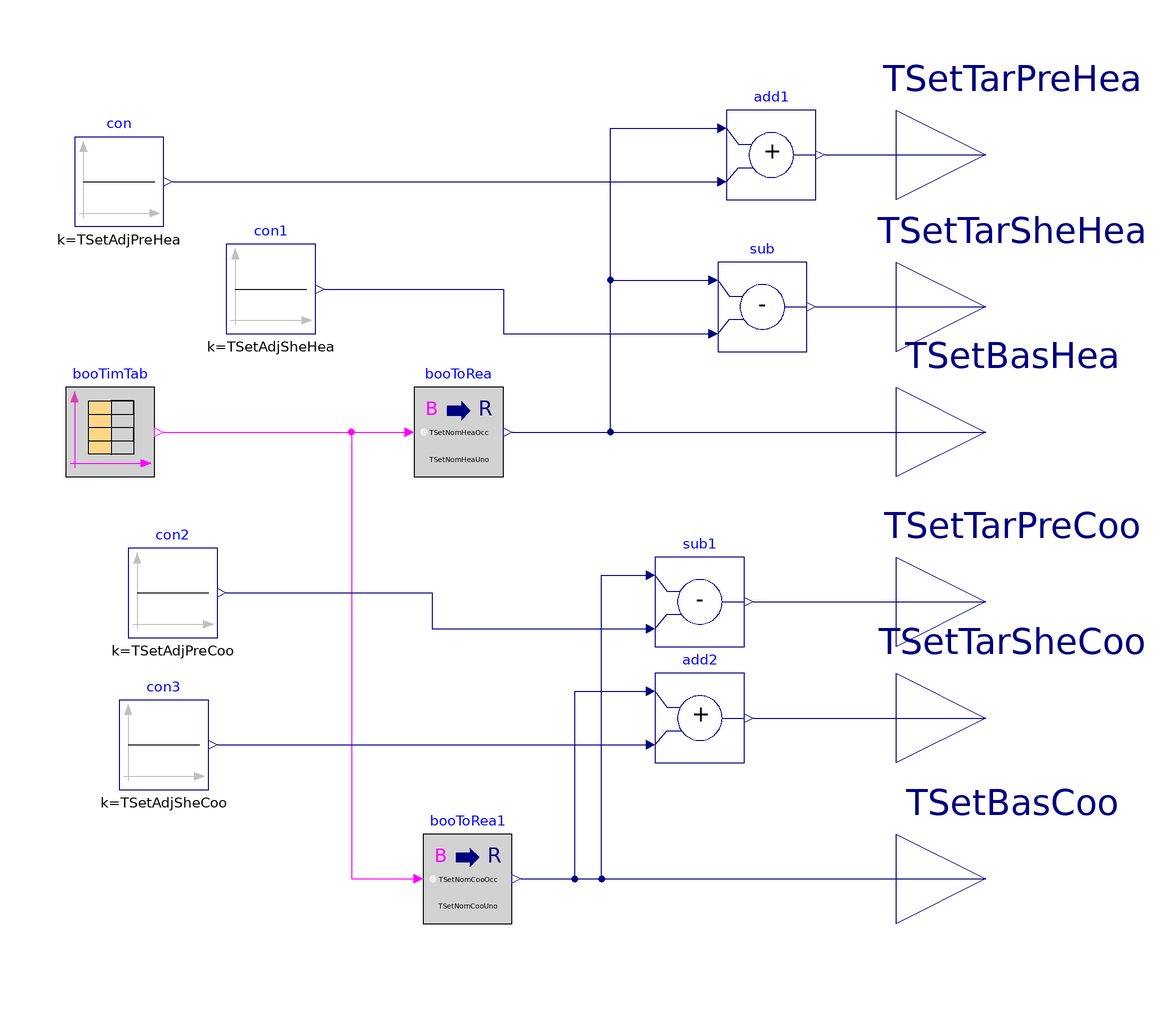

This picture is the connection diagram that the Modelica source below describes through its graphical annotations.

model ZoneSetpointSource "Zone setpoint source"

  parameter Real TSetNomHeaOcc(unit="K")=273.15+20;
  parameter Real TSetNomHeaUno(unit="K")=273.15+15.5556;
  parameter Real TSetNomCooOcc(unit="K")=273.15+25.5556;
  parameter Real TSetNomCooUno(unit="K")=273.15+32.2222;
  parameter Real TSetAdjSheHea(unit="K")=5.5556 "zone temperature setpoint adjustment for heating load shed";
  parameter Real TSetAdjSheCoo(unit="K")=5.5556 "zone temperature setpoint adjustment for cooling load shed";

  parameter Real TSetAdjPreHea(unit="K")=1.1111 "zone temperature setpoint adjustment for heating pre-heat";
  parameter Real TSetAdjPreCoo(unit="K")=1.1111 "zone temperature setpoint adjustment for cooling pre-cool";

  parameter Real occStaHouSta=7;
  parameter Real occStaHouEnd=20;

  Buildings.Controls.OBC.CDL.Interfaces.RealOutput TSetTarPreHea
    annotation (Placement(transformation(extent={{100,60},{140,100}})));
  Buildings.Controls.OBC.CDL.Interfaces.RealOutput TSetTarSheHea
                                         "setpoint target for load shed"
    annotation (Placement(transformation(extent={{100,26},{140,66}})));
  Buildings.Controls.OBC.CDL.Interfaces.RealOutput TSetBasHea "baseline setpoint"
    annotation (Placement(transformation(extent={{100,-2},{140,38}})));
  Buildings.Controls.OBC.CDL.Interfaces.RealOutput TSetTarPreCoo
                                         "setpoint target for precool"
    annotation (Placement(transformation(extent={{100,-40},{140,0}})));
  Buildings.Controls.OBC.CDL.Interfaces.RealOutput TSetTarSheCoo
                                         "setpoint target for load shed"
    annotation (Placement(transformation(extent={{100,-66},{140,-26}})));
  Buildings.Controls.OBC.CDL.Interfaces.RealOutput TSetBasCoo "baseline setpoint"
    annotation (Placement(transformation(extent={{100,-102},{140,-62}})));
  Buildings.Controls.OBC.CDL.Logical.Sources.TimeTable booTimTab(
    table=[0,0; occStaHouSta,1; occStaHouEnd,0; 24,0],
    timeScale=3600,
    period=86400)
    annotation (Placement(transformation(extent={{-86,8},{-66,28}})));
  Buildings.Controls.OBC.CDL.Conversions.BooleanToReal booToRea(realTrue=TSetNomHeaOcc, realFalse=
        TSetNomHeaUno)
    annotation (Placement(transformation(extent={{-8,8},{12,28}})));
  Buildings.Controls.OBC.CDL.Conversions.BooleanToReal booToRea1(realTrue=TSetNomCooOcc, realFalse=
        TSetNomCooUno)
    annotation (Placement(transformation(extent={{-6,-92},{14,-72}})));
  Buildings.Controls.OBC.CDL.Reals.Add add2
    annotation (Placement(transformation(extent={{46,-56},{66,-36}})));
  Buildings.Controls.OBC.CDL.Reals.Subtract sub
    annotation (Placement(transformation(extent={{60,36},{80,56}})));
  Buildings.Controls.OBC.CDL.Reals.Add add1
    annotation (Placement(transformation(extent={{62,70},{82,90}})));
  Buildings.Controls.OBC.CDL.Reals.Subtract sub1
    annotation (Placement(transformation(extent={{46,-30},{66,-10}})));
  Buildings.Controls.OBC.CDL.Reals.Sources.Constant con(k=TSetAdjPreHea)
    annotation (Placement(transformation(extent={{-84,64},{-64,84}})));
  Buildings.Controls.OBC.CDL.Reals.Sources.Constant con1(k=TSetAdjSheHea)
    annotation (Placement(transformation(extent={{-50,40},{-30,60}})));
  Buildings.Controls.OBC.CDL.Reals.Sources.Constant con2(k=TSetAdjPreCoo)
    annotation (Placement(transformation(extent={{-72,-28},{-52,-8}})));
  Buildings.Controls.OBC.CDL.Reals.Sources.Constant con3(k=TSetAdjSheCoo)
    annotation (Placement(transformation(extent={{-74,-62},{-54,-42}})));
equation
  connect(booTimTab.y[1], booToRea.u) annotation (Line(points={{-64,18},{-10,18}},
                              color={255,0,255}));
  connect(booTimTab.y[1], booToRea1.u) annotation (Line(points={{-64,18},{-22,
          18},{-22,-82},{-8,-82}},
                                color={255,0,255}));
  connect(booToRea.y,TSetBasHea)  annotation (Line(points={{14,18},{120,18}},
                     color={0,0,127}));
  connect(booToRea1.y,TSetBasCoo)  annotation (Line(points={{16,-82},{120,-82}},
                           color={0,0,127}));
  connect(add1.y, TSetTarPreHea) annotation (Line(points={{84,80},{120,80}},
                     color={0,0,127}));
  connect(sub.y, TSetTarSheHea) annotation (Line(points={{82,46},{120,46}},
                     color={0,0,127}));
  connect(sub1.y, TSetTarPreCoo) annotation (Line(points={{68,-20},{120,-20}},
                           color={0,0,127}));
  connect(add2.y, TSetTarSheCoo) annotation (Line(points={{68,-46},{120,-46}},
                           color={0,0,127}));
  connect(booToRea.y, add1.u1) annotation (Line(points={{14,18},{36,18},{36,86},
          {60,86}}, color={0,0,127}));
  connect(booToRea.y, sub.u1) annotation (Line(points={{14,18},{36,18},{36,52},
          {58,52}},color={0,0,127}));
  connect(booToRea1.y, sub1.u1) annotation (Line(points={{16,-82},{34,-82},{34,
          -14},{44,-14}},
                    color={0,0,127}));
  connect(booToRea1.y, add2.u1) annotation (Line(points={{16,-82},{28,-82},{28,
          -40},{44,-40}},
                     color={0,0,127}));
  connect(con.y, add1.u2) annotation (Line(points={{-62,74},{60,74}},
                color={0,0,127}));
  connect(con2.y, sub1.u2) annotation (Line(points={{-50,-18},{-4,-18},{-4,-26},
          {44,-26}},color={0,0,127}));
  connect(con3.y, add2.u2)
    annotation (Line(points={{-52,-52},{44,-52}},color={0,0,127}));
  connect(con1.y, sub.u2) annotation (Line(points={{-28,50},{12,50},{12,40},{58,
          40}}, color={0,0,127}));
  annotation (Icon(coordinateSystem(preserveAspectRatio=false)), Diagram(
        coordinateSystem(preserveAspectRatio=false)),
    Documentation(info="<html>
<p>This block creates output variables for a zone&apos;s cooling and heating setpoint under different occupancy conditions (occupied and unoccupied) and different demand flexibility modes (pre-cool/pre-heat, baseline, load-shed, load-rebound). </p>
<p>The parameters for this block are heating or cooling, and occupied or unoccupied setpoints under the baseline mode. Then, adjustment parameters such as <code>TSetAdjPreHea </code>and <code>TSetAdjSheHea </code>are applied to the setpoints under the baseline mode to output the desired setpoints for all demand flexibility modes. </p>
</html>",
        revisions="<html>
<ul>
<li>
April 03, 2026, by Weiping Huang:<br/>
First implementation.
</li>

</ul>
</html>"));
end ZoneSetpointSource;